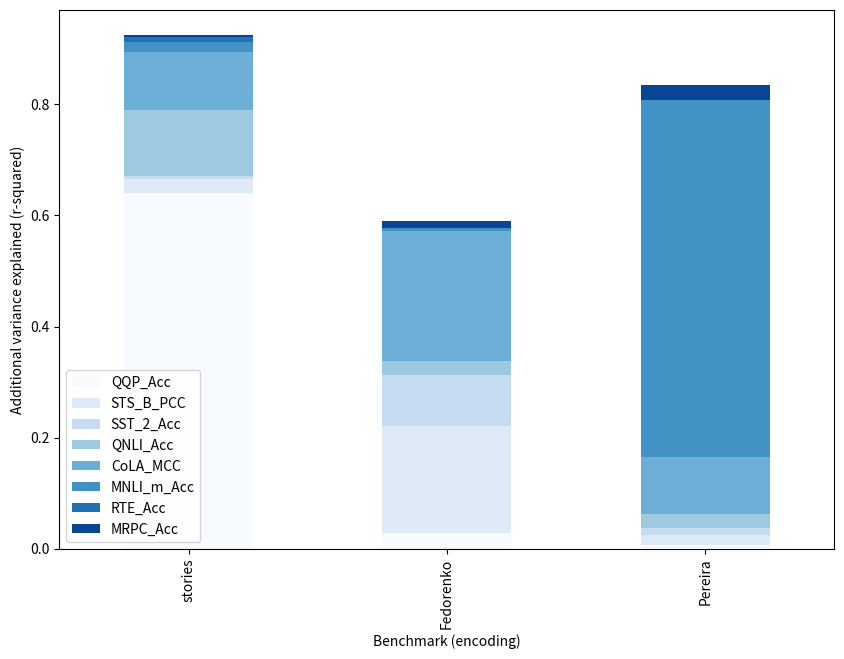

Write the Python code that produced this figure. (Note: this script raises an exception after producing the figure.)
import numpy as np
import matplotlib.pyplot as plt
import pandas as pd
import seaborn as sns

#data (for each benchmark: (1) ordered list of tasks; (2) additional variance explained by adding the variable to LM in specified order)
#from anova_Carina.py script
stories_names = ['QQP_Acc', 'STS_B_PCC', 'SST_2_Acc', 'QNLI_Acc', 'CoLA_MCC', 'MNLI_m_Acc', 'RTE_Acc', 'MRPC_Acc']
stories_r2_diff = [0.6404136845000258, 0.025199070326026196, 0.005658985359343394, 0.11876633141622006, 0.10443457709162718, 0.017351905550674118, 0.00895594661999366, 0.0035178559602137005]

fedorenko_names = ['STS_B_PCC', 'CoLA_MCC', 'SST_2_Acc', 'QQP_Acc', 'MNLI_m_Acc', 'MRPC_Acc', 'QNLI_Acc', 'RTE_Acc']
fedorenko_r2_diff = [0.19183573133080745, 0.23313968897501935, 0.09142335875638563, 0.028918244457928455, 0.005521402775523376, 0.012612544721174901, 0.026189741584257797, 0.0012249225300056121]

pereira_names = ['MNLI_m_Acc', 'CoLA_MCC', 'MRPC_Acc', 'QNLI_Acc', 'STS_B_PCC', 'QQP_Acc', 'SST_2_Acc', 'RTE_Acc']
pereira_r2_diff = [0.6416725193062608, 0.10284595338439761, 0.028297126455801402, 0.024875618889072637, 0.01751584193267286, 0.007368228955993317, 0.013203801200430854, 3.354835385627197e-05]


#create dataframe from data
task = stories_names + fedorenko_names + pereira_names

N = len(stories_names)
benchmark = ['stories']*N
benchmark = benchmark + ['Fedorenko']*N
benchmark = benchmark + ['Pereira']*N

scores = stories_r2_diff + fedorenko_r2_diff + pereira_r2_diff

data = [benchmark, task, scores]

rows = list(zip(data[0], data[1], data[2]))
headers = ['benchmark', 'task', 'scores']
df = pd.DataFrame(rows, columns=headers)

df


#create barplot from dataframe
fig, ax = plt.subplots(figsize=(10,7))

my_task = df['task'].drop_duplicates()
margin_bottom = np.zeros(len(df['benchmark'].drop_duplicates()))
colors = ["#f7fbff","#deebf7","#c6dbef","#9ecae1","#6baed6","#4292c6","#2171b5","#084594"]

for num, tsk in enumerate(my_task):
    values = list(df[df['task'] == tsk].loc[:, 'scores'])

    df[df['task'] == tsk].plot.bar(x='benchmark',y='scores', ax=ax, stacked=True,
                                    bottom = margin_bottom, color=colors[num], label=tsk)
    margin_bottom += values

ax.legend(loc='lower left')
plt.ylabel('Additional variance explained (r-squared)')
plt.xlabel('Benchmark (encoding)')
#plt.show()

plt.savefig('/Users/<user>/Desktop/MIT/NeuralNLP_ResearchProject/img/stackedBarplot_explVar.png', bbox_inches='tight')
